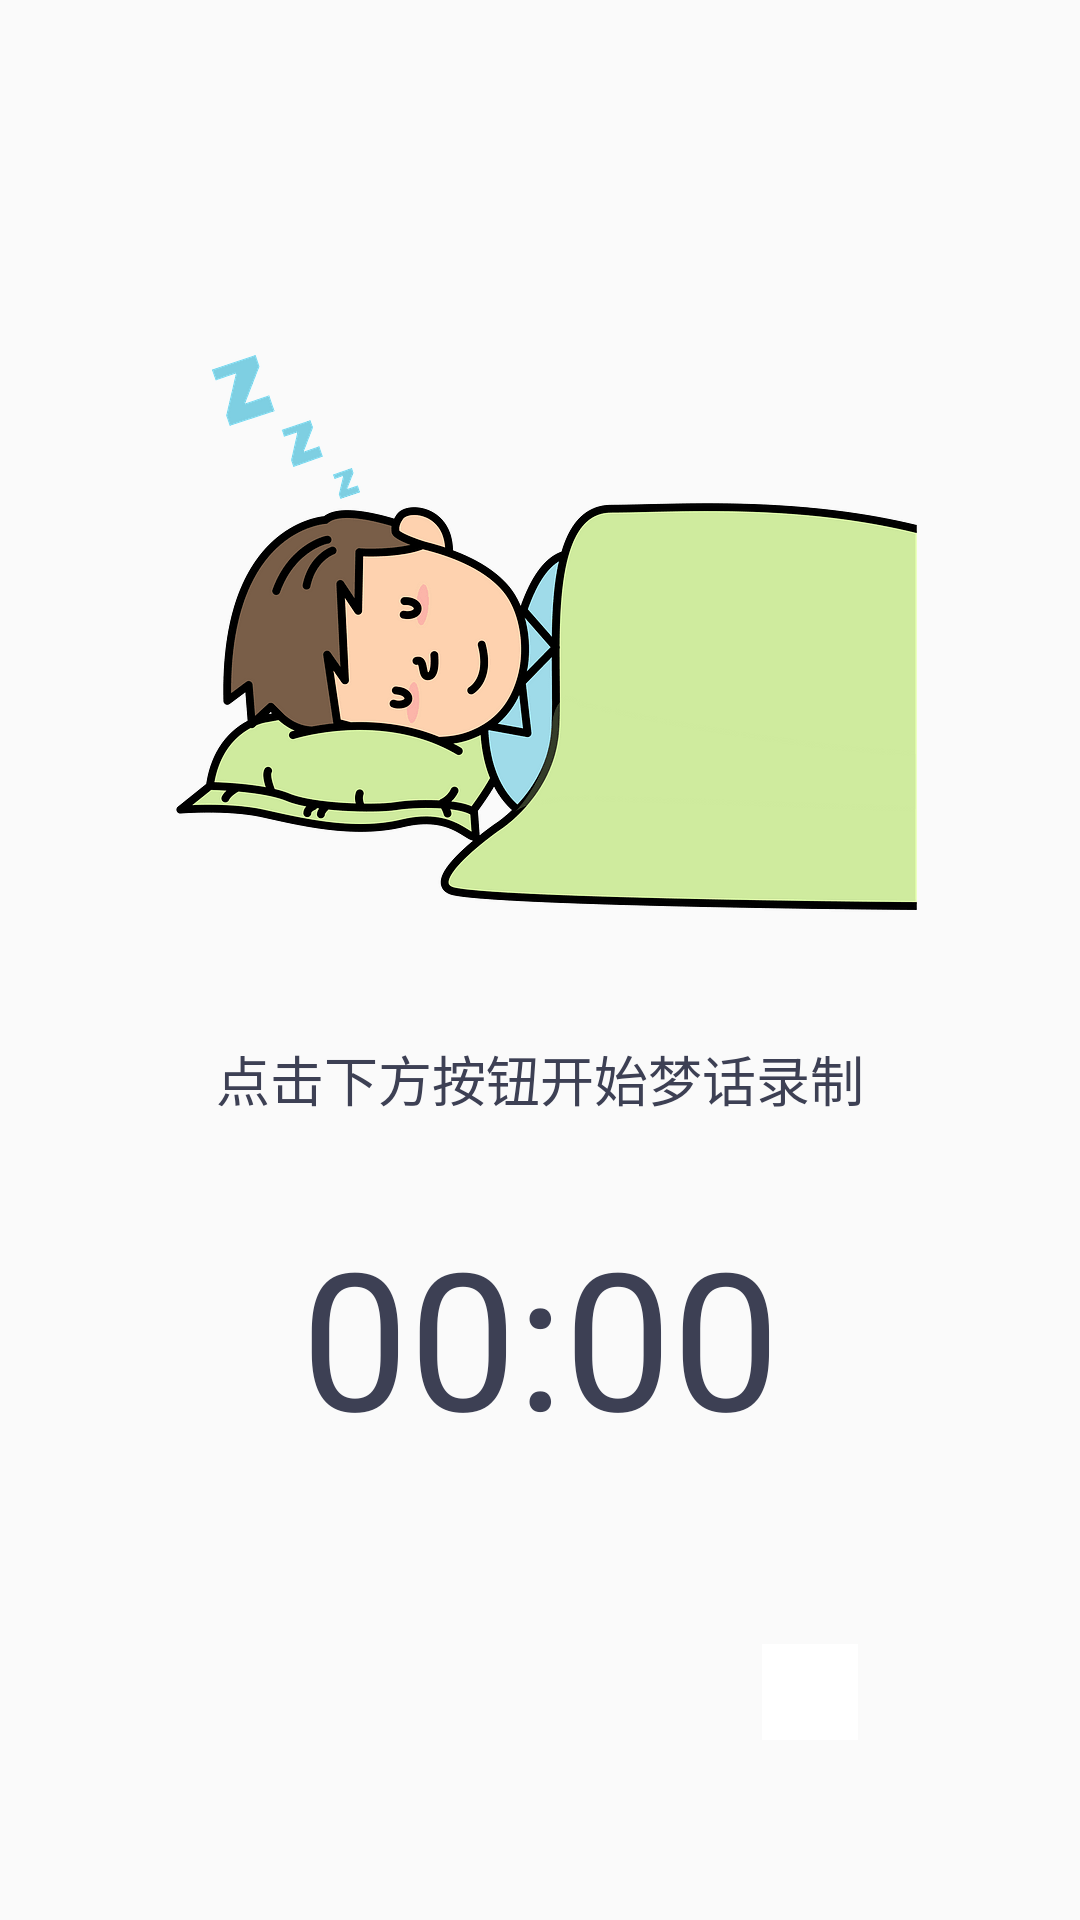

Here is an Android app screen rendered from its layout file. Give the layout XML and the strings, colors and styles it references.
<!-- AndroidManifest.xml: application theme Theme.AppCompat.Light.NoActionBar -->
<!-- res/layout/fragment_exper2.xml -->
<?xml version="1.0" encoding="utf-8"?>
<androidx.constraintlayout.widget.ConstraintLayout
        xmlns:android="http://schemas.android.com/apk/res/android"
        xmlns:app="http://schemas.android.com/apk/res-auto"
        xmlns:tools="http://schemas.android.com/tools"
        android:layout_width="match_parent"
        android:layout_height="match_parent">

    <ImageView
            android:id="@+id/record_header_image"
            android:layout_width="wrap_content"
            android:layout_height="wrap_content"
            app:layout_constraintTop_toTopOf="parent"
            app:layout_constraintStart_toStartOf="parent"
            app:layout_constraintEnd_toEndOf="parent"
            android:src="@drawable/home_illustration"
            android:layout_marginTop="64dp"
    />

    <TextView
            android:id="@+id/record_filename"
            android:layout_width="0dp"
            android:layout_height="wrap_content"
            android:text="点击下方按钮开始梦话录制"
            android:textSize="18sp"
            android:lineHeight="32dp"
            android:textColor="@color/colorDarkBlue"
            android:textAlignment="center"
            android:layout_marginStart="32dp"
            android:layout_marginEnd="32dp"
            app:layout_constraintTop_toBottomOf="@id/record_header_image"
            app:layout_constraintStart_toStartOf="parent"
            app:layout_constraintEnd_toEndOf="parent"
            android:layout_marginTop="30dp"
    />

    <Chronometer
            android:id="@+id/record_timer"
            app:layout_constraintTop_toBottomOf="@id/record_filename"
            app:layout_constraintStart_toStartOf="parent"
            app:layout_constraintEnd_toEndOf="parent"
            android:layout_marginTop="30dp"
            android:textSize="64sp"
            android:textColor="@color/colorDarkBlue"
            android:layout_width="wrap_content"
            android:layout_height="wrap_content" />

    <ImageButton
            android:id="@+id/record_btn"
            android:background="@android:color/white"
            app:layout_constraintTop_toBottomOf="@id/record_timer"
            app:layout_constraintStart_toStartOf="parent"
            app:layout_constraintEnd_toEndOf="parent"
            app:layout_constraintBottom_toBottomOf="parent"
            android:src="@drawable/record_btn_stopped"
            android:layout_width="wrap_content"
            android:layout_height="wrap_content" />

    <ImageButton
            android:id="@+id/record_list_btn"
            android:background="@android:color/white"
            app:layout_constraintTop_toTopOf="@id/record_btn"
            app:layout_constraintBottom_toBottomOf="@id/record_btn"
            app:layout_constraintStart_toEndOf="@id/record_btn"
            app:layout_constraintEnd_toEndOf="parent"
            android:padding="16dp"
            android:src="@drawable/recorder_list_btn"
            android:layout_width="wrap_content"
            android:layout_height="wrap_content" />

    <ImageView
        android:id="@+id/dis_sample"
        android:layout_width="wrap_content"
        android:layout_height="wrap_content"
        android:layout_alignWithParentIfMissing="false"
        android:layout_alignParentStart="true"
        android:layout_alignParentLeft="true"
        android:layout_alignParentTop="true"
        android:layout_alignParentEnd="true"
        android:layout_alignParentRight="true"
        android:background="#ffffff"
        tools:ignore="MissingConstraints" />
</androidx.constraintlayout.widget.ConstraintLayout>
<!-- resources referenced by this layout -->
<resources>
  <color name="colorDarkBlue">#3D4054</color>
  <!-- drawable home_illustration: png bitmap (drawable-hdpi, 39785 bytes) -->
</resources>
